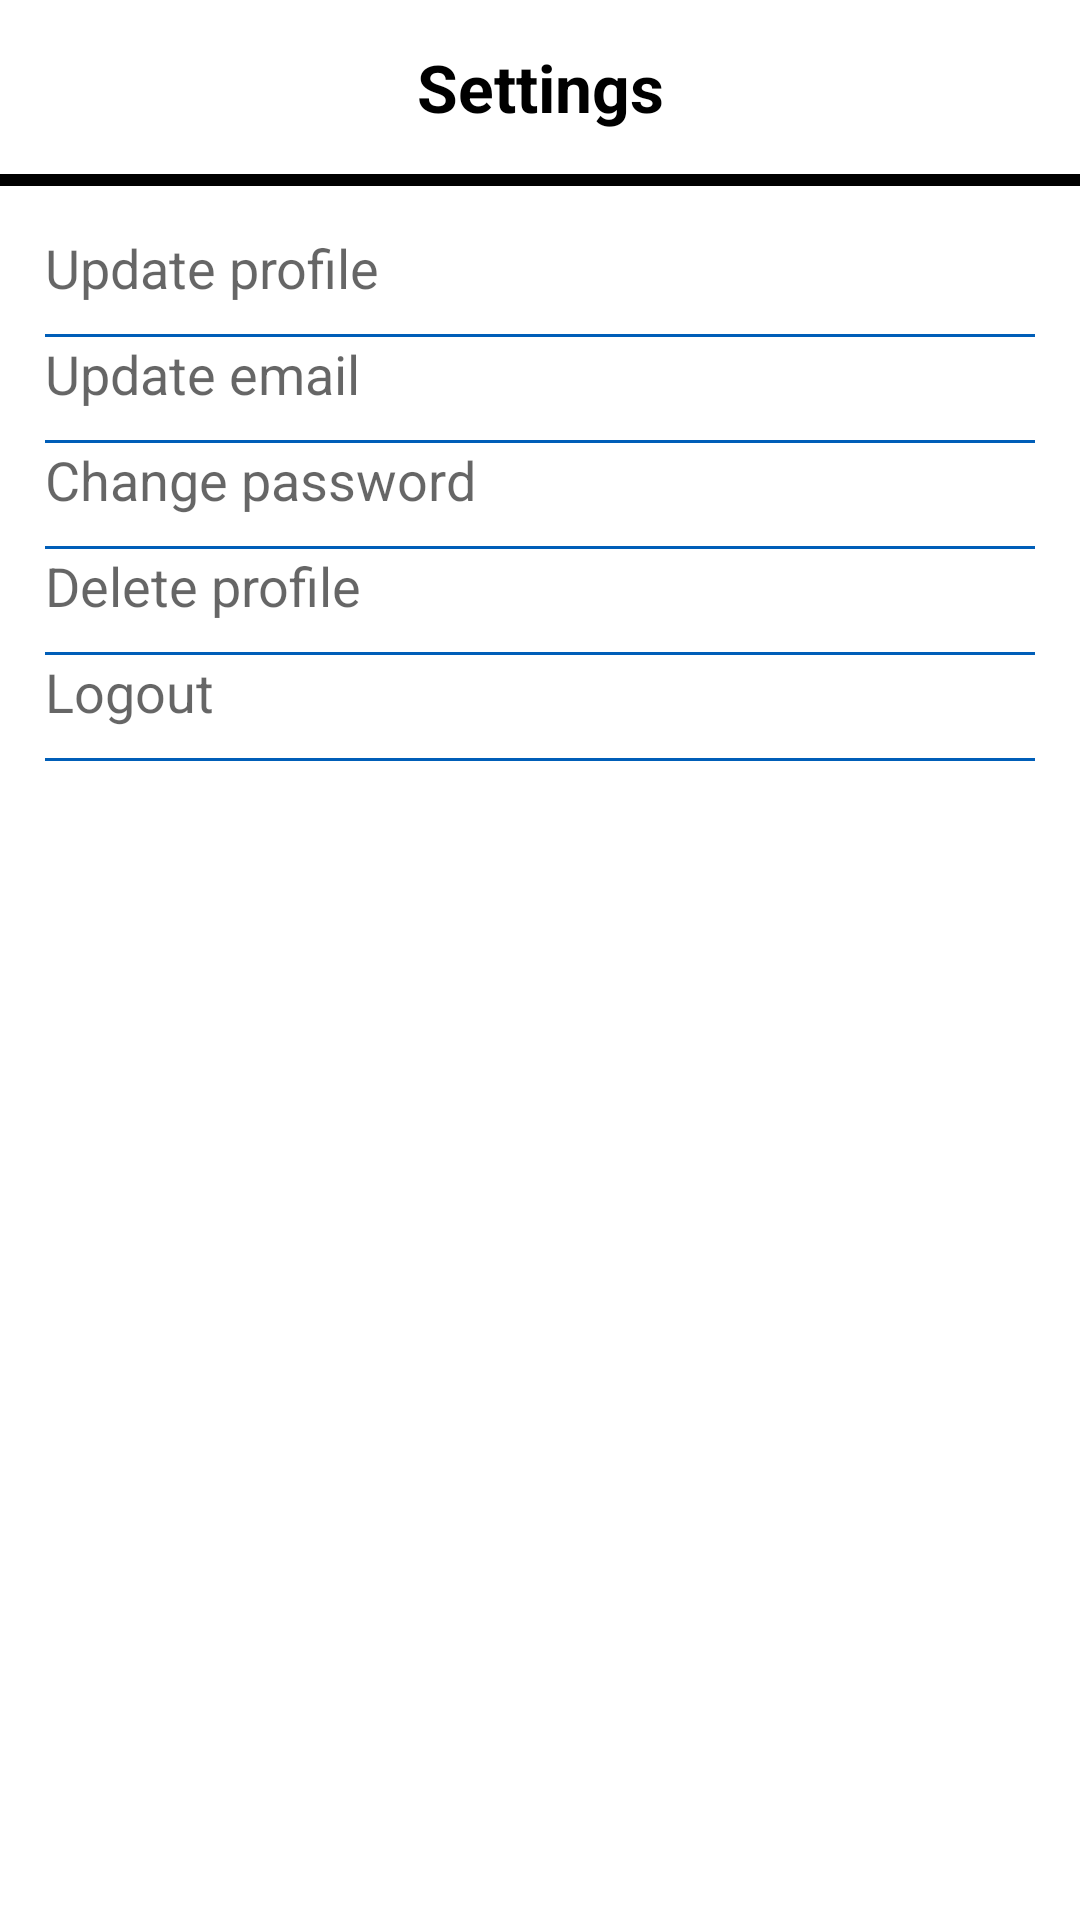

The Android layout XML behind this screen, and the referenced resources:
<!-- AndroidManifest.xml: application theme Theme.NHSDemo -->
<!-- res/layout/fragment_settings.xml -->
<?xml version="1.0" encoding="utf-8"?>
<RelativeLayout xmlns:android="http://schemas.android.com/apk/res/android"
    android:layout_width="match_parent"
    android:layout_height="match_parent"
    xmlns:tools="http://schemas.android.com/tools"
    xmlns:app="http://schemas.android.com/apk/res-auto">

    <androidx.constraintlayout.widget.ConstraintLayout
        android:id="@+id/action_bar"
        android:layout_width="match_parent"
        android:layout_height="wrap_content">

        <TextView
            android:id="@+id/response_Text"
            android:layout_width="wrap_content"
            android:layout_height="wrap_content"
            android:text="Settings"
            android:textColor="@android:color/black"
            android:textSize="22sp"
            android:textStyle="bold"
            app:layout_constraintBottom_toBottomOf="parent"
            app:layout_constraintEnd_toEndOf="parent"
            app:layout_constraintStart_toStartOf="parent"
            app:layout_constraintTop_toTopOf="parent" />

        <ImageView
            android:id="@+id/survey_logo"
            android:layout_width="57dp"
            android:layout_height="50dp"
            android:layout_marginTop="8dp"
            app:layout_constraintEnd_toEndOf="parent"
            app:layout_constraintTop_toTopOf="parent"
            app:layout_constraintBottom_toBottomOf="parent"
            app:srcCompat="@drawable/new_logo" />
    </androidx.constraintlayout.widget.ConstraintLayout>

    <View
        android:id="@+id/divider"
        android:layout_width="409dp"
        android:layout_height="4dp"
        android:background="@color/black"
        tools:layout_editor_absoluteX="1dp"
        tools:layout_editor_absoluteY="88dp"
        android:layout_below="@id/action_bar"/>

    <RelativeLayout
        android:layout_width="match_parent"
        android:layout_height="500dp"
        android:layout_marginTop="5dp"
        android:layout_margin="15dp"
        android:layout_below="@id/divider"
        android:background="@color/white">

        <TextView
            android:layout_width="wrap_content"
            android:layout_height="wrap_content"
            android:id="@+id/update_profile"
            android:hint="Update profile"
            android:textSize="18sp"/>

        <View
            android:layout_width="match_parent"
            android:layout_height="1dp"
            android:layout_marginTop="10dp"
            android:layout_below="@+id/update_profile"
            android:background="@color/nhs_color"
            android:id="@+id/divider_updateProfile"/>

        <TextView
            android:layout_width="wrap_content"
            android:layout_height="wrap_content"
            android:id="@+id/update_email"
            android:hint="Update email"
            android:textSize="18sp"
            android:layout_below="@+id/divider_updateProfile"/>

        <View
            android:layout_width="match_parent"
            android:layout_height="1dp"
            android:layout_marginTop="10dp"
            android:layout_below="@+id/update_email"
            android:background="@color/nhs_color"
            android:id="@+id/divider_updateEmail"/>

        <TextView
            android:layout_width="wrap_content"
            android:layout_height="wrap_content"
            android:layout_below="@id/divider_updateEmail"
            android:id="@+id/change_password"
            android:hint="Change password"
            android:textSize="18sp"/>

        <View
            android:layout_width="match_parent"
            android:layout_height="1dp"
            android:layout_marginTop="10dp"
            android:layout_below="@+id/change_password"
            android:background="@color/nhs_color"
            android:id="@+id/divider_password"/>

        <TextView
            android:layout_width="wrap_content"
            android:layout_height="wrap_content"
            android:layout_below="@id/divider_password"
            android:id="@+id/delete_profile"
            android:hint="Delete profile"
            android:textSize="18sp"/>

        <View
            android:layout_width="match_parent"
            android:layout_height="1dp"
            android:layout_marginTop="10dp"
            android:layout_below="@+id/delete_profile"
            android:background="@color/nhs_color"
            android:id="@+id/divider_delete_profile"/>

        <TextView
            android:layout_width="wrap_content"
            android:layout_height="wrap_content"
            android:layout_below="@id/divider_delete_profile"
            android:id="@+id/logout"
            android:hint="Logout"
            android:textSize="18sp"/>

        <View
            android:layout_width="match_parent"
            android:layout_height="1dp"
            android:layout_marginTop="10dp"
            android:layout_below="@+id/logout"
            android:background="@color/nhs_color"
            android:id="@+id/divider_logout"/>



        <ProgressBar
            style="?android:attr/progressBarStyle"
            android:layout_width="wrap_content"
            android:layout_height="wrap_content"
            android:layout_centerVertical="true"
            android:layout_centerHorizontal="true"
            android:elevation="10dp"
            android:visibility="gone"
            android:id="@+id/userProgressBar"
            />

    </RelativeLayout>

</RelativeLayout>
<!-- resources referenced by this layout -->
<resources>
  <color name="black">#FF000000</color>
  <color name="nhs_color">#005EB8</color>
  <color name="white">#FFFFFFFF</color>
  <style name="Theme.NHSDemo" parent="Theme.MaterialComponents.Light.DarkActionBar">
          
          <item name="colorPrimary">@color/purple_500</item>
          <item name="colorPrimaryVariant">@color/purple_700</item>
          <item name="colorOnPrimary">@color/white</item>
          
          <item name="colorSecondary">@color/teal_200</item>
          <item name="colorSecondaryVariant">@color/teal_700</item>
          <item name="colorOnSecondary">@color/black</item>
          
          <item name="android:statusBarColor">@color/nhs_color</item>
          
      </style>
  <color name="purple_500">#FF6200EE</color>
  <color name="purple_700">#FF3700B3</color>
  <color name="teal_200">#FF03DAC5</color>
  <color name="teal_700">#FF018786</color>
</resources>
